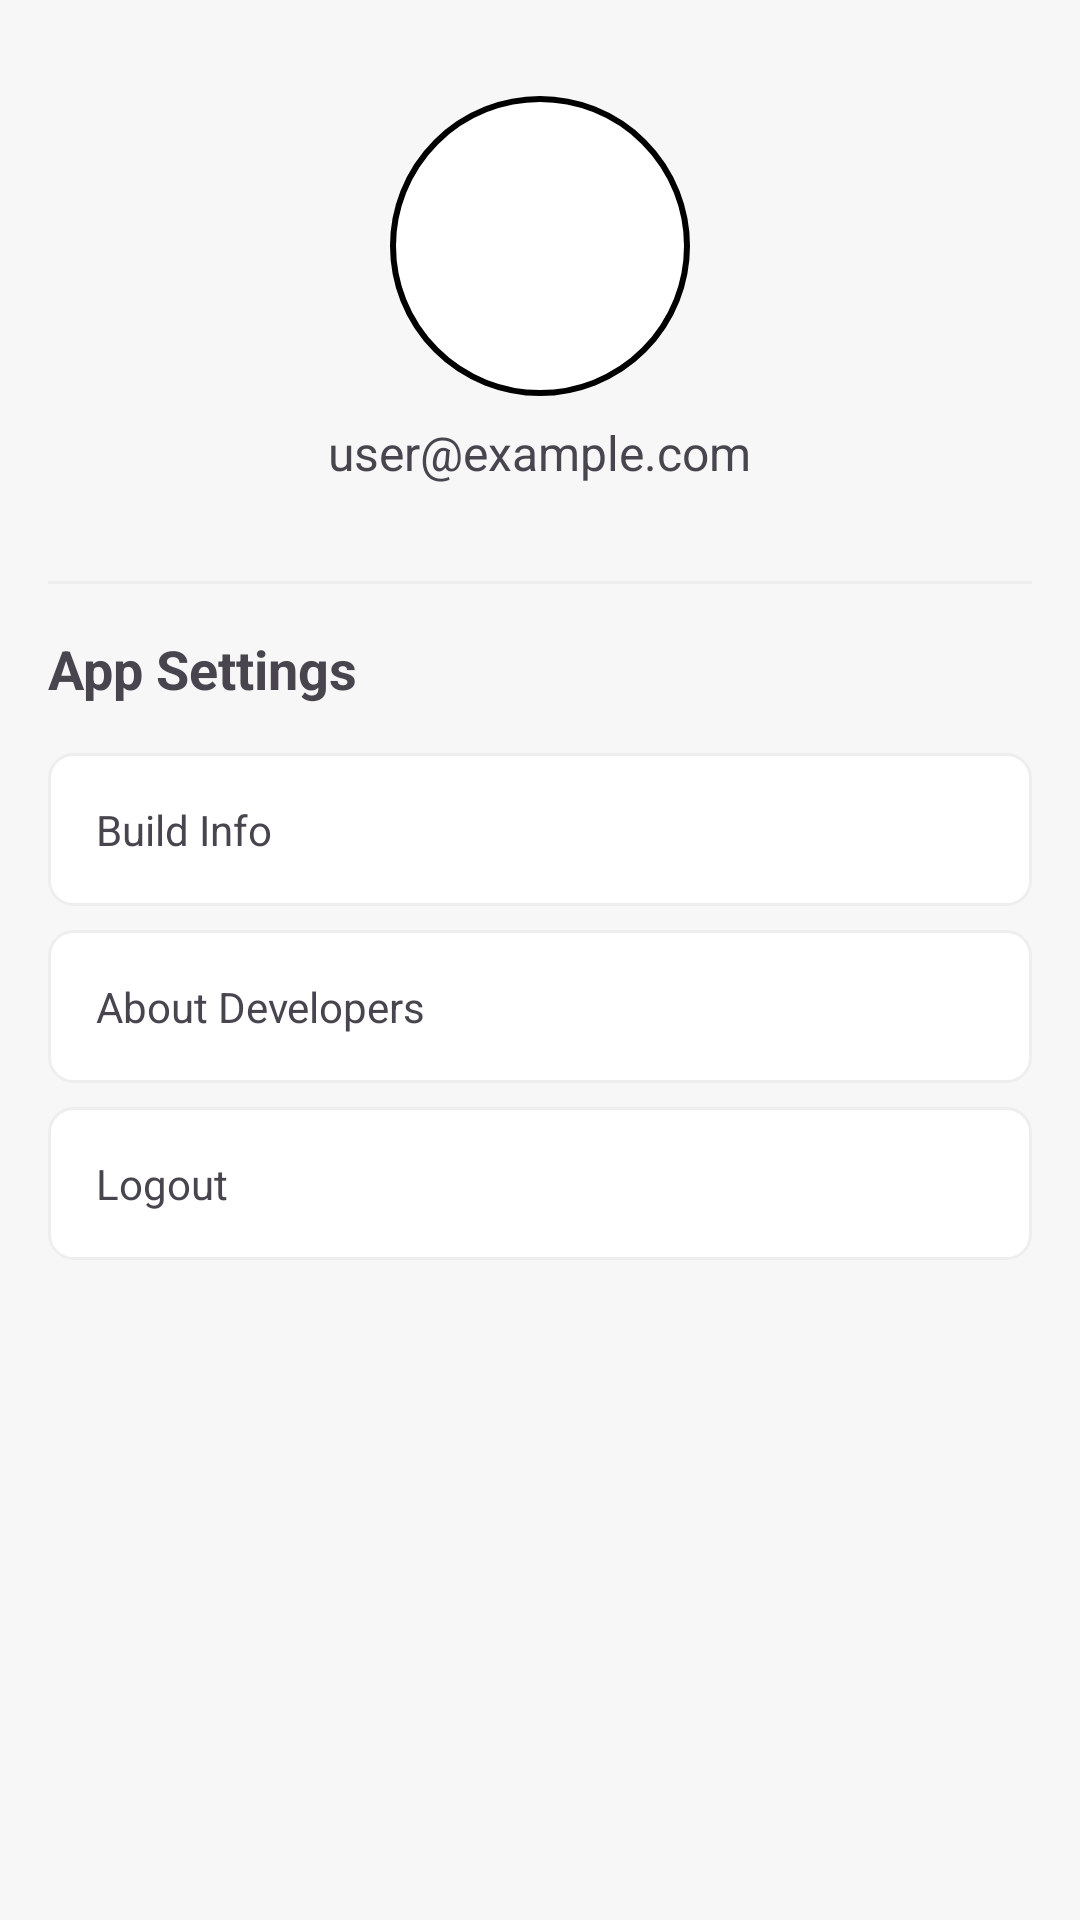

Produce the Android XML layout that renders to this screen, including the resource entries it uses.
<!-- AndroidManifest.xml: application theme Theme.Capstone_pajak -->
<!-- res/layout/fragment_menu.xml -->
<?xml version="1.0" encoding="utf-8"?>
<ScrollView xmlns:android="http://schemas.android.com/apk/res/android"
    xmlns:app="http://schemas.android.com/apk/res-auto"
    xmlns:tools="http://schemas.android.com/tools"
    android:layout_width="match_parent"
    android:layout_height="match_parent"
    tools:context=".ui.menu.MenuFragment">

    <LinearLayout
        android:layout_width="match_parent"
        android:layout_height="wrap_content"
        android:orientation="vertical"
        android:padding="16dp">

        
        <LinearLayout
            android:layout_width="match_parent"
            android:layout_height="wrap_content"
            android:gravity="center"
            android:orientation="vertical"
            android:padding="16dp">

            <ImageView
                android:id="@+id/profileImage"
                android:layout_width="100dp"
                android:layout_height="100dp"
                android:background="@drawable/circle_shape"
                android:contentDescription="@string/profile_image"
                android:scaleType="centerCrop" />

            <TextView
                android:id="@+id/userEmail"
                android:layout_width="wrap_content"
                android:layout_height="wrap_content"
                android:layout_marginTop="8dp"
                android:text="@string/user_example_com"
                android:textSize="16sp" />
        </LinearLayout>

        <View
            android:layout_width="match_parent"
            android:layout_height="1dp"
            android:background="#EEEEEE"
            android:layout_marginVertical="16dp" />

        
        <TextView
            android:layout_width="wrap_content"
            android:layout_height="wrap_content"
            android:text="@string/app_settings"
            android:textSize="18sp"
            android:textStyle="bold"
            android:layout_marginBottom="8dp" />

        

        
        <TextView
            android:id="@+id/buildInfoButton"
            android:layout_width="match_parent"
            android:layout_height="wrap_content"
            android:layout_marginTop="8dp"
            android:background="@drawable/menu_item_background"
            android:padding="16dp"
            android:text="@string/build_info" />

        
        <TextView
            android:id="@+id/aboutDevsButton"
            android:layout_width="match_parent"
            android:layout_height="wrap_content"
            android:layout_marginTop="8dp"
            android:background="@drawable/menu_item_background"
            android:padding="16dp"
            android:text="@string/about_developers" />

        
        <TextView
            android:id="@+id/logoutButton"
            android:layout_width="match_parent"
            android:layout_height="wrap_content"
            android:layout_marginTop="8dp"
            android:background="@drawable/menu_item_background"
            android:padding="16dp"
            android:text="@string/logout" />

    </LinearLayout>
</ScrollView>
<!-- resources referenced by this layout -->
<resources>
  <!-- drawable circle_shape (drawable) -->
  <shape xmlns:android="http://schemas.android.com/apk/res/android"
      android:shape="oval">
      <solid android:color="@color/white" />
      <stroke
          android:width="2dp"
          android:color="@color/black" />
  </shape>
  <!-- drawable menu_item_background (drawable) -->
  <?xml version="1.0" encoding="utf-8"?>
  <ripple xmlns:android="http://schemas.android.com/apk/res/android"
      android:color="?android:attr/colorControlHighlight">
      <item>
          <shape android:shape="rectangle">
              <solid android:color="@android:color/white" />
              <corners android:radius="8dp" />
              <stroke
                  android:width="1dp"
                  android:color="#EEEEEE" />
          </shape>
      </item>
  </ripple>
  <string name="about_developers">About Developers</string>
  <string name="app_settings">App Settings</string>
  <string name="build_info">Build Info</string>
  <string name="logout">Logout</string>
  <string name="profile_image">Profile Image</string>
  <string name="user_example_com">user@example.com</string>
  <style name="Theme.Capstone_pajak" parent="Base.Theme.Capstone_pajak" />
  <color name="white">#FFFFFF</color>
  <color name="black">#000000</color>
  <style name="Base.Theme.Capstone_pajak" parent="Theme.Material3.Light.NoActionBar">
          
          <item name="colorPrimary">@color/primary</item>
          <item name="colorPrimaryVariant">@color/primary</item>
          <item name="colorOnPrimary">@color/white</item>
  
          
          <item name="colorSecondary">@color/third</item>
          <item name="colorSecondaryVariant">@color/third</item>
          <item name="colorOnSecondary">@color/white</item>
  
          
          <item name="android:statusBarColor">@color/primary</item>
          
          
          <item name="android:windowBackground">@color/secondary</item>
          <item name="android:navigationBarColor">@color/secondary</item>
      </style>
  <color name="primary">#014F97</color>
  <color name="third">#F57313</color>
  <color name="secondary">#F7F7F7</color>
</resources>
